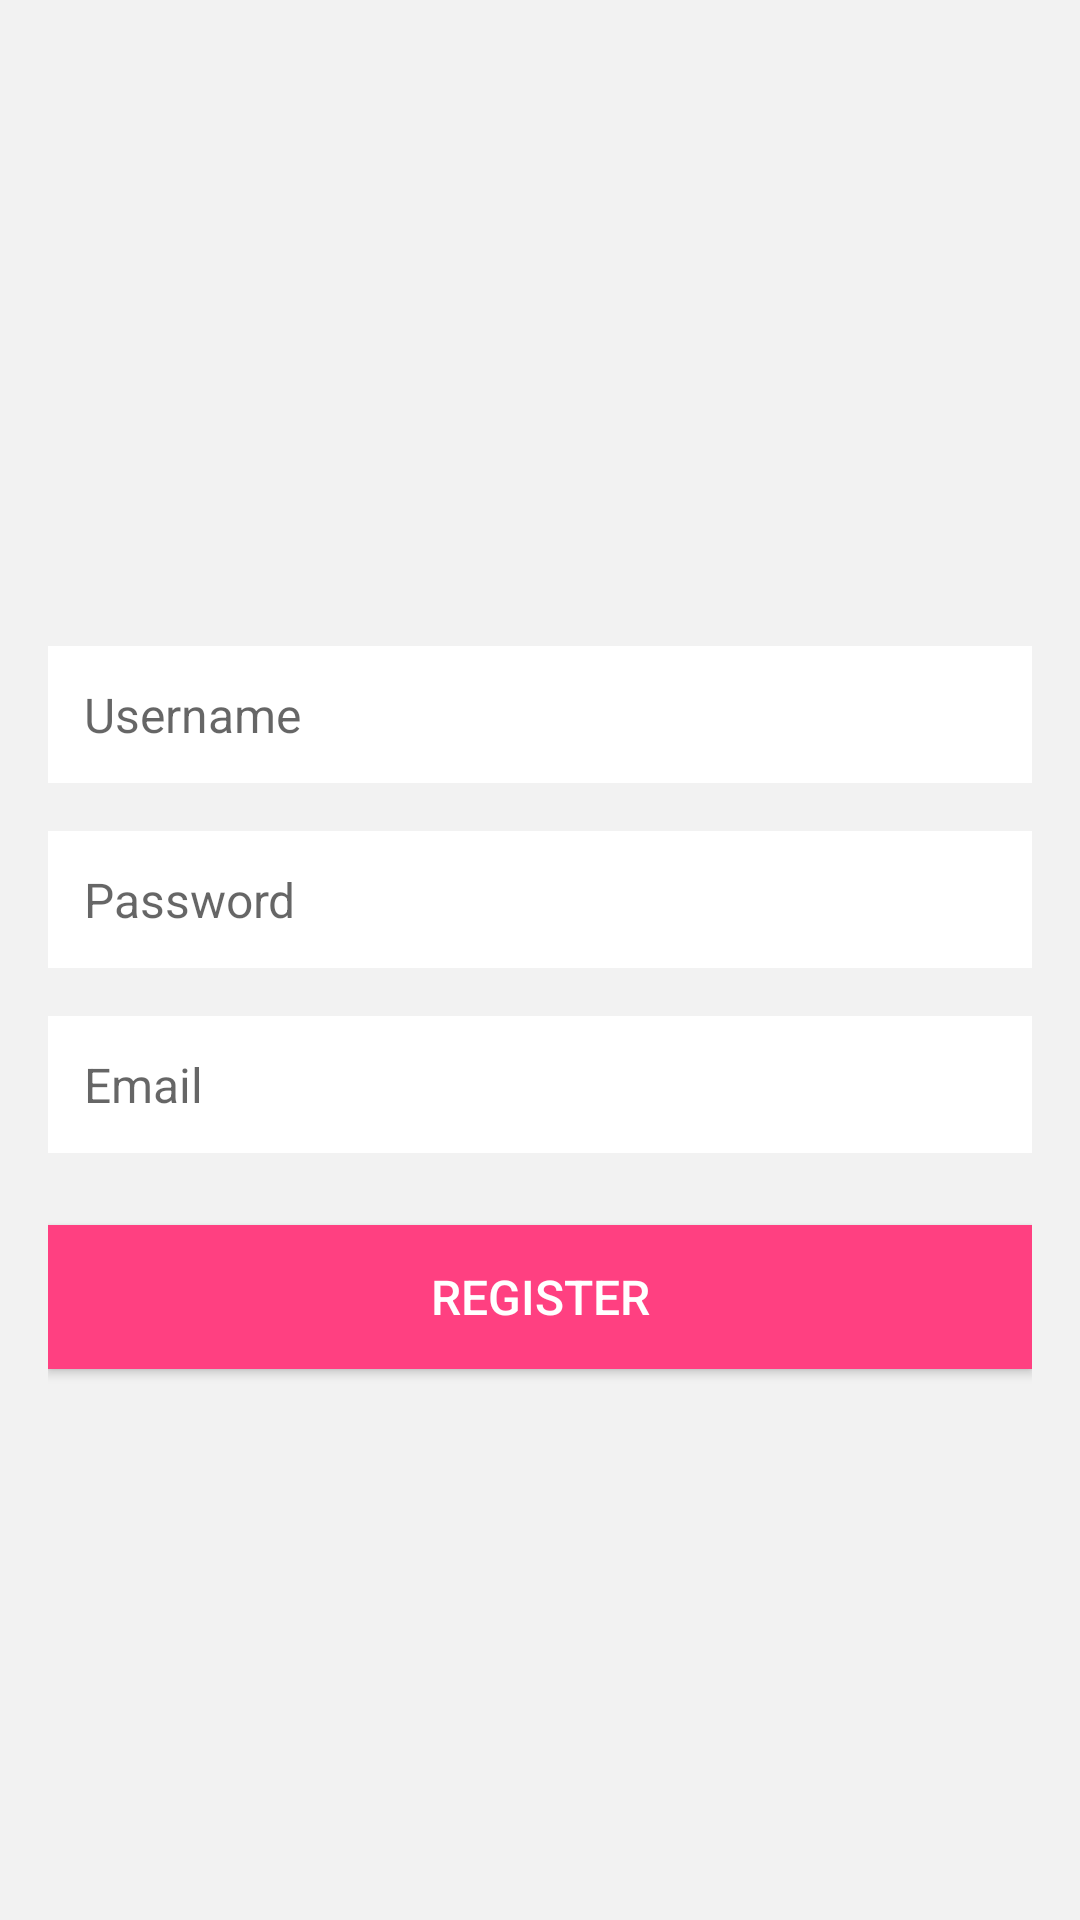

Reconstruct the res/layout file that produces this screen, plus the resources it refers to.
<!-- AndroidManifest.xml: application theme Theme.AplikasiBioskop -->
<!-- res/layout/activity_register.xml -->
<RelativeLayout xmlns:android="http://schemas.android.com/apk/res/android"
    xmlns:tools="http://schemas.android.com/tools"
    android:layout_width="match_parent"
    android:layout_height="match_parent"
    android:padding="16dp"
    android:gravity="center"
    android:background="#F2F2F2">

    <EditText
        android:id="@+id/usernameEditText"
        android:layout_width="match_parent"
        android:layout_height="wrap_content"
        android:layout_marginTop="32dp"
        android:background="#FFFFFF"
        android:hint="Username"
        android:padding="12dp"
        android:textColor="#000000"
        android:textSize="16sp" />

    <EditText
        android:id="@+id/passwordEditText"
        android:layout_width="match_parent"
        android:layout_height="wrap_content"
        android:layout_below="@id/usernameEditText"
        android:layout_marginTop="16dp"
        android:background="#FFFFFF"
        android:hint="Password"
        android:inputType="textPassword"
        android:padding="12dp"
        android:textColor="#000000"
        android:textSize="16sp" />

    <EditText
        android:id="@+id/emailEditText"
        android:layout_width="match_parent"
        android:layout_height="wrap_content"
        android:layout_below="@id/passwordEditText"
        android:layout_marginTop="16dp"
        android:background="#FFFFFF"
        android:hint="Email"
        android:padding="12dp"
        android:textColor="#000000"
        android:textSize="16sp" />


    <Button
        android:id="@+id/registerButton"
        android:layout_width="match_parent"
        android:layout_height="wrap_content"
        android:layout_below="@id/emailEditText"
        android:layout_marginTop="24dp"
        android:background="#FF4081"
        android:text="Register"
        android:textColor="#FFFFFF"
        android:textSize="16sp" />

</RelativeLayout>
<!-- resources referenced by this layout -->
<resources>
  <style name="Theme.AplikasiBioskop" parent="Theme.MaterialComponents.DayNight.DarkActionBar">
          
          <item name="colorPrimary">@color/purple_500</item>
          <item name="colorPrimaryVariant">@color/purple_700</item>
          <item name="colorOnPrimary">@color/white</item>
          
          <item name="colorSecondary">@color/teal_200</item>
          <item name="colorSecondaryVariant">@color/teal_700</item>
          <item name="colorOnSecondary">@color/black</item>
          
          <item name="android:statusBarColor">?attr/colorPrimaryVariant</item>
          
      </style>
  <!-- not gathered from this repository: default colours our renderer supplied (Android Studio template values) -->
  <color name="purple_500">#FF6200EE</color>
  <color name="purple_700">#FF3700B3</color>
  <color name="teal_200">#FF03DAC5</color>
  <color name="teal_700">#FF018786</color>
  <color name="black">#FF000000</color>
  <color name="white">#FFFFFFFF</color>
</resources>
